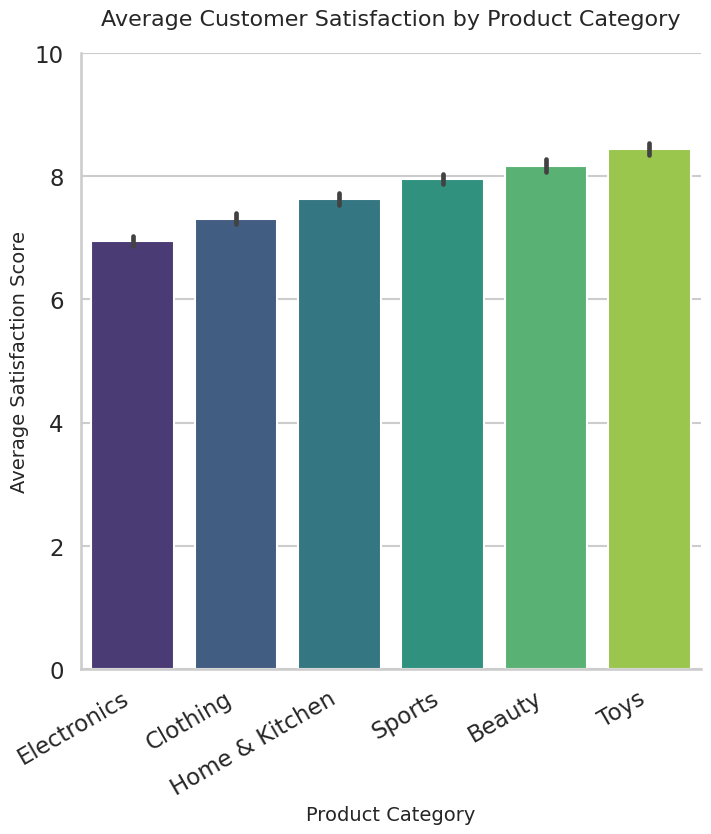

Recreate this plot in Python.
import seaborn as sns
import matplotlib.pyplot as plt
import pandas as pd
import numpy as np

# -------------------------------
# Generate Synthetic Data
# -------------------------------
np.random.seed(42)
categories = ["Electronics", "Clothing", "Home & Kitchen", "Sports", "Beauty", "Toys"]
satisfaction_scores = [np.random.normal(loc=7 + i*0.3, scale=0.5, size=100) for i in range(len(categories))]

# Create DataFrame
data = pd.DataFrame({
    "Category": np.repeat(categories, 100),
    "Satisfaction": np.concatenate(satisfaction_scores)
})

# -------------------------------
# Create Visualization
# -------------------------------
sns.set_style("whitegrid")
sns.set_context("talk")

plt.figure(figsize=(8, 8))  # 8x8 inches * 64 dpi = 512x512

ax = sns.barplot(
    data=data,
    x="Category",
    y="Satisfaction",
    hue="Category",
    legend=False,
    palette="viridis",
    errorbar="ci"
)

ax.set_title("Average Customer Satisfaction by Product Category", fontsize=16, pad=20)
ax.set_xlabel("Product Category", fontsize=14)
ax.set_ylabel("Average Satisfaction Score", fontsize=14)
ax.set_ylim(0, 10)

plt.xticks(rotation=30, ha="right")
sns.despine()

# -------------------------------
# Save Chart (EXACT 512x512)
# -------------------------------
plt.savefig("chart.png", dpi=64, bbox_inches=None)  # ✅ keeps 512x512 exact
plt.close()
